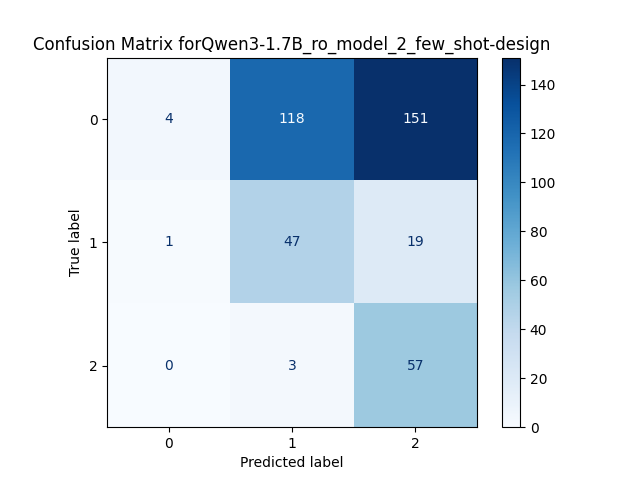

Data behind this chart, as committed beside it:
, Predicted 0, Predicted 1, Predicted 2
Actual 0, 4, 118, 151
Actual 1, 1, 47, 19
Actual 2, 0, 3, 57
